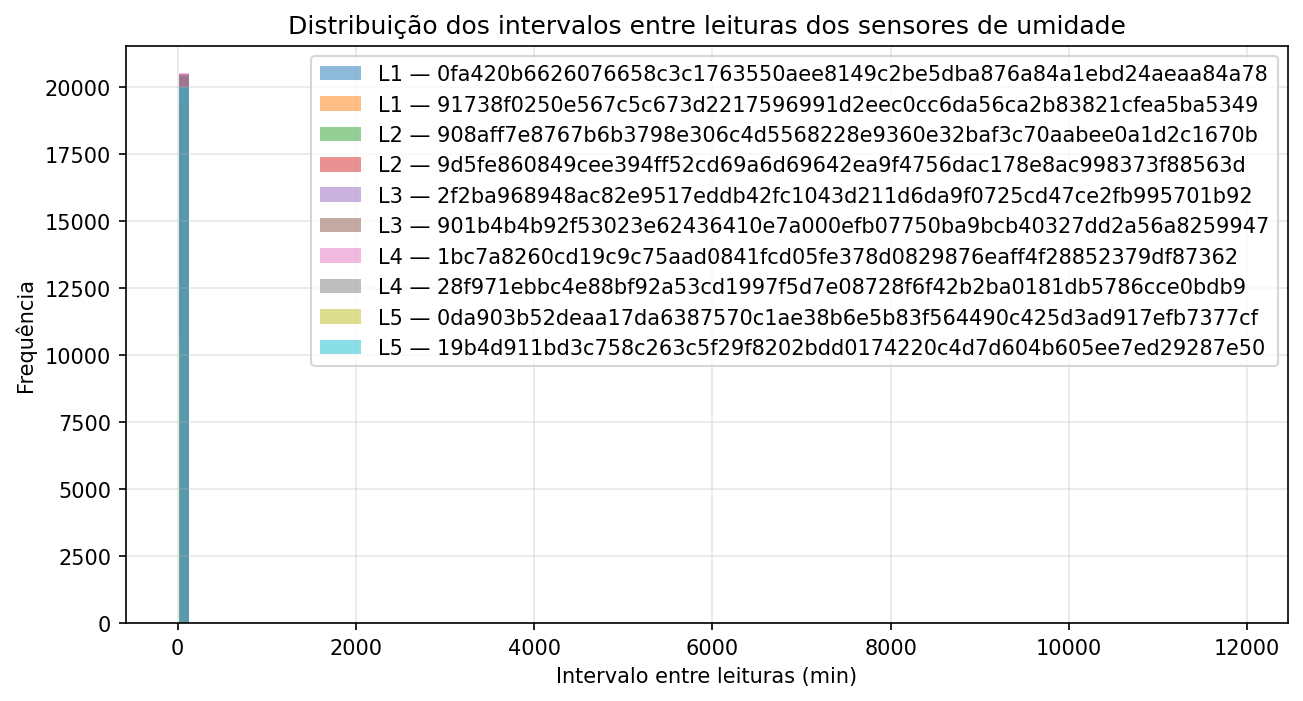

The file beside this chart, header and first rows:
line, generated_by, count, mean, std, min, 1%, 5%, 25%, 50%, 75%, 95%, 99%, max
1, 0fa420b6626076658c3c1763550aee8149c2be5d…, 20445, 10.95, 83.99, 9.92, 10.02, 10.02, 10.02, 10.02, 10.02, 10.02, 20.05, 11857
1, 91738f0250e567c5c673d2217596991d2eec0cc6…, 20469, 10.94, 83.95, 9.724, 10.02, 10.02, 10.02, 10.02, 10.02, 10.02, 20.05, 11857
2, 908aff7e8767b6b3798e306c4d5568228e9360e3…, 20387, 10.98, 84.06, 9.817, 10.02, 10.02, 10.02, 10.02, 10.02, 10.02, 20.05, 11847
2, 9d5fe860849cee394ff52cd69a6d69642ea9f475…, 20421, 10.97, 83.97, 9.817, 10.02, 10.02, 10.02, 10.02, 10.02, 10.02, 20.05, 11847
3, 2f2ba968948ac82e9517eddb42fc1043d211d6da…, 20493, 10.93, 83.83, 9.92, 10.02, 10.02, 10.02, 10.02, 10.02, 10.02, 20.05, 11847
3, 901b4b4b92f53023e62436410e7a000efb07750b…, 19286, 10.98, 86.48, 9.04, 10.02, 10.02, 10.02, 10.02, 10.02, 10.02, 20.05, 11857
4, 1bc7a8260cd19c9c75aad0841fcd05fe378d0829…, 20515, 10.91, 83.93, 9.92, 10.02, 10.02, 10.02, 10.02, 10.02, 10.02, 20.05, 11867
4, 28f971ebbc4e88bf92a53cd1997f5d7e08728f6f…, 20447, 10.95, 84.06, 9.919, 10.02, 10.02, 10.02, 10.02, 10.02, 10.02, 20.05, 11867
5, 0da903b52deaa17da6387570c1ae38b6e5b83f56…, 10606, 10.45, 18.1, 9.92, 10.02, 10.02, 10.02, 10.02, 10.02, 10.02, 20.05, 1674
5, 19b4d911bd3c758c263c5f29f8202bdd0174220c…, 19987, 10.91, 84.94, 9.92, 10.02, 10.02, 10.02, 10.02, 10.02, 10.02, 20.05, 11857
